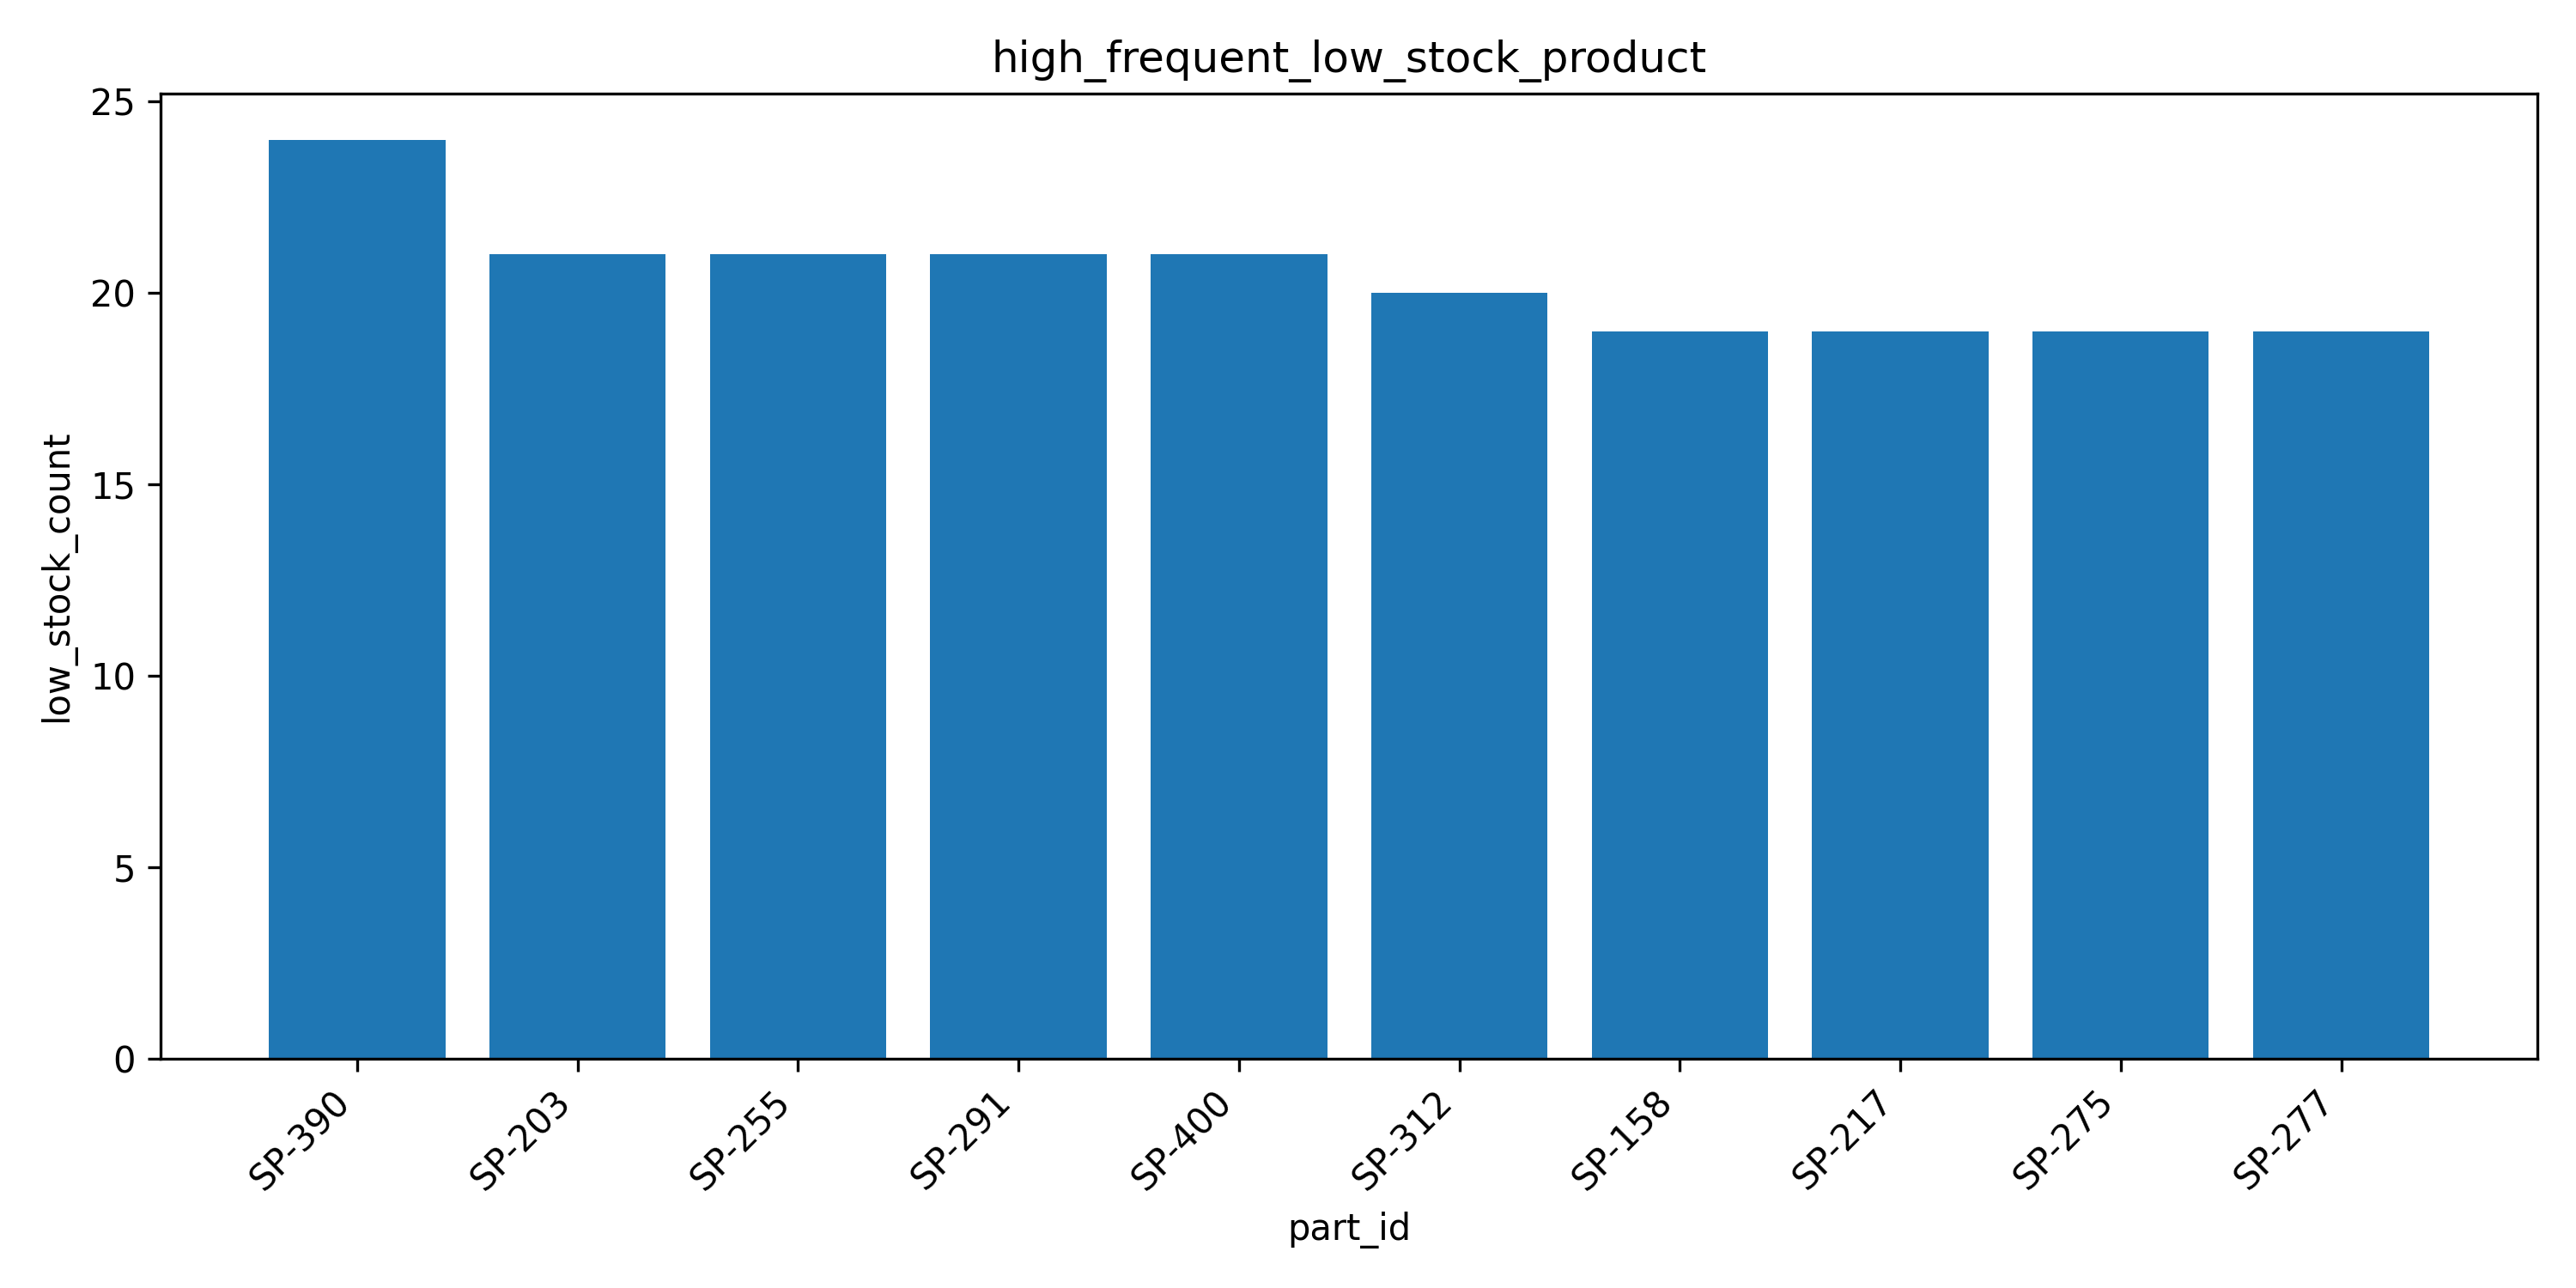

The file beside this chart, header and first rows:
part_id, low_stock_count
SP-390, 24
SP-203, 21
SP-255, 21
SP-291, 21
SP-400, 21
SP-312, 20
SP-158, 19
SP-217, 19
SP-275, 19
SP-277, 19
